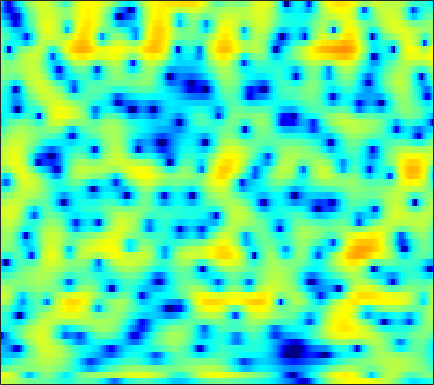

Data behind this chart, as committed beside it:
3.1938, 3.0608, 2.8566, 2.6154, 2.4074, 2.0977, 1.7425, 1.4504, 1.0396, 0.60523, 0.18942, -0.10213, -0.45153, -0.73702, -0.90096, -1.0467, -1.1247, -1.1655, -1.1938, -1.2406, -1.3334, -1.4495, -1.6672, -1.9542
4.527, 4.43, 4.211, 3.872, 3.529, 2.926, 2.141, 1.404, 0.1808, -1.377, -3.34, -5.081, -7.485, -8.676, -7.943, -5.855, -3.832, -2.611, -1.37, -0.5377, -0.05062, 0.1013, 0.04703, -0.2979
-1.985, -1.58, -1.119, -0.7528, -0.5415, -0.3383, -0.2121, -0.1616, -0.1351, -0.1435, -0.1502, -0.1396, -0.08545, 0.02535, 0.1485, 0.3511, 0.5796, 0.7479, 0.9476, 1.095, 1.169, 1.164, 1.077, 0.8941
-7.156, -6.343, -5.437, -4.681, -4.189, -3.601, -3.064, -2.685, -2.191, -1.703, -1.214, -0.8464, -0.3613, 0.1143, 0.4563, 0.8859, 1.268, 1.518, 1.792, 1.996, 2.123, 2.164, 2.145, 2.041
-8.298, -8.179, -8.142, -8.24, -8.369, -8.527, -8.517, -8.279, -7.55, -6.412, -5.063, -4.021, -2.678, -1.455, -0.6305, 0.3401, 1.157, 1.671, 2.23, 2.65, 2.939, 3.072, 3.141, 3.096
-8.338, -8.633, -9.222, -10.14, -11.14, -13.13, -16.29, -19.4, -18.91, -13.45, -9.148, -6.694, -4.098, -2.072, -0.8394, 0.5085, 1.569, 2.202, 2.848, 3.297, 3.563, 3.65, 3.627, 3.456
-11.43, -11.13, -10.38, -9.482, -8.841, -8.036, -7.233, -6.572, -5.568, -4.413, -3.139, -2.155, -0.8763, 0.3179, 1.112, 2.024, 2.743, 3.155, 3.532, 3.706, 3.676, 3.523, 3.152, 2.593
-17.3, -14.82, -11.46, -8.85, -7.294, -5.612, -4.237, -3.351, -2.287, -1.275, -0.3065, 0.3876, 1.249, 2.018, 2.523, 3.1, 3.532, 3.749, 3.875, 3.796, 3.485, 3.084, 2.302, 1.197
-5.269, -5.239, -5.019, -4.639, -4.302, -3.804, -3.264, -2.832, -2.218, -1.538, -0.8013, -0.2248, 0.5625, 1.316, 1.84, 2.45, 2.935, 3.205, 3.416, 3.44, 3.254, 2.96, 2.344, 1.436
-3.087, -3.374, -3.804, -4.341, -4.834, -5.582, -6.34, -6.79, -7.002, -6.562, -5.512, -4.515, -3.092, -1.738, -0.8142, 0.2678, 1.147, 1.683, 2.234, 2.618, 2.84, 2.906, 2.866, 2.698
-2.851, -3.157, -3.838, -4.878, -5.963, -7.948, -10.88, -14.18, -22.55, -21.71, -13.49, -10.08, -6.969, -4.721, -3.392, -1.976, -0.8562, -0.1726, 0.5703, 1.16, 1.644, 1.958, 2.34, 2.691
-1.128, -1.255, -1.742, -2.525, -3.268, -4.463, -5.826, -6.768, -7.65, -7.831, -7.444, -6.853, -5.75, -4.564, -3.722, -2.782, -2.091, -1.723, -1.411, -1.212, -0.9968, -0.7246, -0.1302, 0.7318
2.493, 2.307, 1.808, 0.9778, 0.1476, -1.256, -3.018, -4.635, -7.148, -9.697, -10.6, -9.404, -6.945, -4.82, -3.636, -2.607, -2.212, -2.383, -3.299, -5.28, -8.87, -12.5, -10.5, -5
3.661, 3.44, 2.968, 2.235, 1.502, 0.3039, -1.242, -2.69, -4.954, -7.064, -7.811, -6.982, -5.025, -3.244, -2.245, -1.372, -0.9616, -0.9748, -1.391, -2.157, -2.997, -3.338, -3.01, -1.845
1.839, 1.8, 1.639, 1.385, 1.123, 0.6897, 0.2071, -0.1562, -0.5978, -0.9006, -0.9955, -0.9176, -0.6574, -0.3105, -0.0435, 0.2639, 0.4609, 0.5376, 0.5445, 0.4682, 0.3537, 0.2804, 0.1885, 0.07817
-0.8384, -0.6271, -0.4089, -0.2472, -0.1551, -0.08505, -0.0279, 0.02437, 0.1044, 0.1911, 0.3307, 0.4608, 0.648, 0.8469, 0.9981, 1.183, 1.322, 1.391, 1.436, 1.412, 1.311, 1.175, 0.9142, 0.5227
-3.677, -3.379, -2.998, -2.635, -2.345, -1.915, -1.486, -1.176, -0.7753, -0.3961, -0.05007, 0.1858, 0.4845, 0.7743, 0.9747, 1.224, 1.452, 1.602, 1.75, 1.839, 1.85, 1.79, 1.621, 1.34
-6.688, -6.97, -7.033, -6.603, -5.951, -4.869, -3.792, -3.086, -2.313, -1.681, -1.202, -0.9197, -0.5712, -0.2286, 0.04214, 0.4311, 0.8628, 1.192, 1.621, 1.988, 2.274, 2.416, 2.488, 2.425
-9.714, -13.8, -26.7, -16.36, -11.14, -7.329, -5.098, -3.985, -3.038, -2.594, -2.499, -2.561, -2.739, -2.832, -2.673, -2.058, -1.073, -0.222, 0.9183, 1.922, 2.716, 3.164, 3.552, 3.694
-2.824, -3.755, -4.468, -4.448, -3.969, -3.126, -2.501, -2.241, -2.219, -2.704, -3.72, -4.925, -7.501, -11.81, -15.75, -11.83, -6.198, -3.3, -0.4868, 1.533, 2.965, 3.722, 4.375, 4.647
0.6731, 0.4133, 0.05942, -0.2013, -0.4239, -0.7758, -1.201, -1.646, -2.436, -3.386, -4.541, -5.542, -6.849, -7.891, -8.067, -6.946, -4.803, -3.025, -0.8758, 0.8973, 2.261, 3.017, 3.673, 3.952
0.7053, 0.7844, 0.7129, 0.4764, 0.1427, -0.5438, -1.489, -2.409, -3.925, -5.659, -7.465, -8.459, -8.775, -7.96, -6.863, -5.154, -3.406, -2.153, -0.5892, 0.7435, 1.809, 2.435, 3.004, 3.273
0.2296, 0.7323, 1.086, 1.014, 0.7445, 0.05321, -1.086, -2.236, -4.35, -7.384, -12.09, -18.2, -19.32, -11.71, -8.363, -5.33, -3.123, -1.776, -0.3014, 0.8803, 1.801, 2.322, 2.817, 3.065
0.5905, 1.21, 1.693, 1.814, 1.679, 1.224, 0.4659, -0.2905, -1.505, -2.874, -4.169, -4.879, -5.251, -4.947, -4.379, -3.405, -2.336, -1.541, -0.5494, 0.3377, 1.083, 1.519, 1.921, 2.117
1.925, 2.377, 2.741, 2.896, 2.838, 2.559, 2.062, 1.536, 0.7179, -0.2406, -1.264, -2.021, -2.991, -3.752, -4.133, -4.246, -3.841, -3.276, -2.326, -1.371, -0.5408, -0.04355, 0.395, 0.592
3.085, 3.448, 3.783, 3.937, 3.923, 3.724, 3.31, 2.854, 2.036, 0.962, -0.4242, -1.734, -3.937, -6.916, -9.847, -13.58, -11.7, -8.713, -5.631, -3.544, -2.174, -1.51, -0.9978, -0.8741
2.909, 3.301, 3.718, 3.952, 4.028, 3.971, 3.725, 3.415, 2.784, 1.905, 0.7175, -0.3907, -2.218, -4.451, -6.216, -7.853, -7.453, -6.247, -4.519, -3.208, -2.381, -2.076, -2.045, -2.419
1.231, 1.709, 2.229, 2.642, 2.869, 3.064, 3.124, 3.067, 2.864, 2.492, 1.971, 1.493, 0.7687, 0.03662, -0.464, -0.9721, -1.257, -1.335, -1.361, -1.411, -1.613, -1.9, -2.554, -3.555
-1.355, -0.8387, -0.2286, 0.3864, 0.819, 1.36, 1.834, 2.112, 2.395, 2.536, 2.547, 2.465, 2.266, 1.986, 1.74, 1.389, 1.014, 0.7236, 0.2903, -0.2052, -0.804, -1.332, -2.18, -3.201
-4.706, -4.424, -3.924, -3.129, -2.346, -1.142, 0.05807, 0.867, 1.755, 2.412, 2.829, 3.003, 3.074, 2.97, 2.803, 2.473, 2.037, 1.648, 1.071, 0.4162, -0.3022, -0.878, -1.675, -2.498
-8.398, -9.957, -12.58, -11.71, -8.355, -4.314, -1.408, 0.23, 1.813, 2.877, 3.527, 3.793, 3.887, 3.744, 3.502, 3.031, 2.428, 1.901, 1.122, 0.2678, -0.6433, -1.363, -2.316, -3.23
-5.511, -6.275, -7.288, -6.467, -4.532, -1.679, 0.6846, 2.027, 3.331, 4.135, 4.509, 4.537, 4.279, 3.748, 3.198, 2.323, 1.345, 0.5808, -0.4918, -1.62, -2.833, -3.841, -5.397, -7.196
-0.1658, 0.2139, 0.7231, 1.398, 1.995, 2.857, 3.645, 4.104, 4.475, 4.519, 4.204, 3.713, 2.732, 1.358, 0.1197, -1.734, -3.592, -4.825, -6.07, -6.957, -7.859, -8.67, -10.17, -12.26
1.984, 2.485, 3.111, 3.655, 4.019, 4.388, 4.598, 4.624, 4.435, 3.929, 3.055, 2.113, 0.4045, -1.954, -4.291, -8.506, -14.85, -20.93, -18.65, -15.14, -14.08, -14.11, -14.72, -15.26
2.146, 2.752, 3.461, 4.004, 4.312, 4.562, 4.62, 4.52, 4.172, 3.548, 2.6, 1.655, 0.02081, -2.062, -3.966, -6.89, -9.971, -11.87, -13.16, -13.79, -14.81, -16.36, -20.21, -29.83
1.246, 1.998, 2.803, 3.432, 3.768, 4.067, 4.174, 4.121, 3.867, 3.402, 2.715, 2.047, 0.9747, -0.3066, -1.359, -2.85, -4.356, -5.431, -6.798, -8.137, -9.505, -10.6, -11.98, -12.89
0.05252, 0.8127, 1.647, 2.325, 2.72, 3.104, 3.32, 3.373, 3.3, 3.058, 2.663, 2.271, 1.635, 0.8927, 0.2762, -0.5872, -1.474, -2.129, -2.982, -3.777, -4.534, -5.043, -5.599, -5.985
-1.199, -0.5475, 0.2853, 0.9848, 1.448, 1.923, 2.256, 2.411, 2.498, 2.448, 2.272, 2.07, 1.704, 1.267, 0.9015, 0.3927, -0.1042, -0.4638, -0.8921, -1.264, -1.579, -1.779, -2.034, -2.273
-3.391, -2.563, -1.484, -0.5607, 0.005496, 0.6018, 1.034, 1.26, 1.45, 1.531, 1.496, 1.39, 1.156, 0.8123, 0.5152, 0.09588, -0.269, -0.4558, -0.5464, -0.4603, -0.2244, -0.0152, 0.2394, 0.4
-7.625, -5.559, -3.674, -2.444, -1.88, -1.378, -1.074, -0.9032, -0.6801, -0.4687, -0.3042, -0.28, -0.4279, -0.8721, -1.412, -2.389, -3.468, -3.997, -3.815, -2.606, -1.013, 0.1054, 1.366, 2.29
-6.814, -5.78, -4.931, -4.679, -4.895, -5.521, -6.372, -6.809, -6.636, -5.675, -4.47, -3.755, -3.243, -3.379, -4.038, -5.907, -9.8, -16.3, -17.77, -7.571, -2.907, -0.6164, 1.54, 3.028
-4.475, -4.776, -5.436, -6.561, -7.759, -10.34, -14.96, -22.16, -23.07, -13.25, -8.964, -6.949, -5.233, -4.273, -3.95, -3.932, -4.104, -4.075, -3.439, -2.058, -0.3835, 0.8119, 2.186, 3.256
-3.732, -4.346, -5.318, -6.501, -7.53, -8.971, -10.27, -10.84, -10.6, -9.331, -7.561, -6.21, -4.62, -3.312, -2.501, -1.62, -0.8794, -0.3565, 0.3386, 1.077, 1.794, 2.303, 2.897, 3.345
-3.279, -3.903, -4.973, -6.255, -7.353, -8.757, -9.733, -9.956, -9.305, -7.852, -6.112, -4.792, -3.136, -1.712, -0.7892, 0.2567, 1.109, 1.638, 2.223, 2.666, 2.992, 3.159, 3.259, 3.225
-2.462, -3.005, -4.149, -5.89, -7.705, -11.37, -18.1, -24.3, -14.4, -8.887, -5.427, -3.509, -1.497, 0.06245, 0.9894, 1.972, 2.699, 3.089, 3.43, 3.566, 3.534, 3.394, 3.068, 2.6
-1.245, -1.496, -2.132, -3.145, -4.151, -5.609, -6.789, -6.984, -5.922, -4.038, -2.107, -0.8287, 0.6117, 1.76, 2.431, 3.093, 3.497, 3.64, 3.618, 3.38, 2.902, 2.397, 1.553, 0.5293
-0.2466, -0.2167, -0.3448, -0.5885, -0.7892, -1.014, -1.074, -0.9364, -0.5342, 0.08817, 0.8229, 1.384, 2.072, 2.628, 2.941, 3.178, 3.196, 3.062, 2.664, 2.007, 1.056, 0.1458, -1.37, -3.288
0.4068, 0.4291, 0.3834, 0.3335, 0.3379, 0.3852, 0.536, 0.7284, 1.063, 1.455, 1.873, 2.178, 2.519, 2.747, 2.823, 2.768, 2.513, 2.166, 1.492, 0.5299, -0.7054, -1.833, -3.646, -5.871
0.7791, 0.448, 0.03628, -0.2192, -0.2565, -0.1139, 0.2392, 0.575, 1.077, 1.582, 2.039, 2.328, 2.63, 2.795, 2.818, 2.684, 2.326, 1.881, 1.045, -0.11, -1.552, -2.808, -4.617, -6.339
0.6513, -0.6577, -2.396, -3.651, -3.853, -3.01, -1.699, -0.7677, 0.3227, 1.183, 1.844, 2.237, 2.667, 2.984, 3.126, 3.173, 2.984, 2.65, 1.869, 0.6367, -1.192, -3.057, -6.532, -11.43
-0.1002, -2.595, -7.673, -19.14, -17.99, -8.595, -4.827, -3.141, -1.776, -0.9902, -0.4829, -0.1549, 0.3295, 0.9708, 1.503, 2.162, 2.63, 2.788, 2.648, 2.053, 0.934, -0.2756, -2.344, -4.506
-0.04665, -1.466, -3.375, -4.872, -5.475, -5.473, -5.184, -5.057, -5.259, -5.971, -7.207, -8.232, -8.556, -6.633, -4.538, -2.07, -0.1875, 0.8195, 1.715, 2.151, 2.218, 2.083, 1.817, 1.585
-0.2944, -1.17, -2.325, -3.405, -4.089, -4.953, -5.702, -6.328, -7.292, -8.717, -11.06, -13.81, -16.41, -11.5, -7.681, -3.95, -1.315, 0.1459, 1.582, 2.551, 3.151, 3.405, 3.531, 3.496
-1.817, -2.583, -3.77, -5.035, -5.987, -7.179, -8.105, -8.52, -8.675, -8.514, -8.124, -7.606, -6.523, -4.934, -3.522, -1.598, 0.1548, 1.298, 2.54, 3.468, 4.077, 4.351, 4.46, 4.293
-4.701, -5.652, -7.189, -9.093, -10.88, -13.65, -16.73, -17.46, -15.15, -11.84, -8.984, -7.151, -5.017, -3.143, -1.853, -0.2722, 1.109, 2.001, 2.984, 3.709, 4.186, 4.376, 4.419, 4.192
-7.588, -8.825, -10.66, -12.69, -14.26, -16.81, -19.48, -19.86, -16.53, -12.43, -9.046, -6.932, -4.556, -2.581, -1.322, 0.1327, 1.336, 2.082, 2.87, 3.427, 3.777, 3.89, 3.865, 3.648
-9.226, -11.27, -14.55, -17.31, -17.77, -16.3, -14.32, -12.78, -10.67, -8.424, -6.231, -4.703, -2.852, -1.236, -0.1782, 1.005, 1.961, 2.529, 3.099, 3.475, 3.642, 3.648, 3.483, 3.161
-7.253, -9.73, -14.04, -18.77, -18.2, -14.05, -10.8, -8.889, -6.742, -4.849, -3.131, -1.966, -0.5616, 0.6667, 1.463, 2.332, 2.991, 3.344, 3.644, 3.752, 3.669, 3.504, 3.137, 2.585
